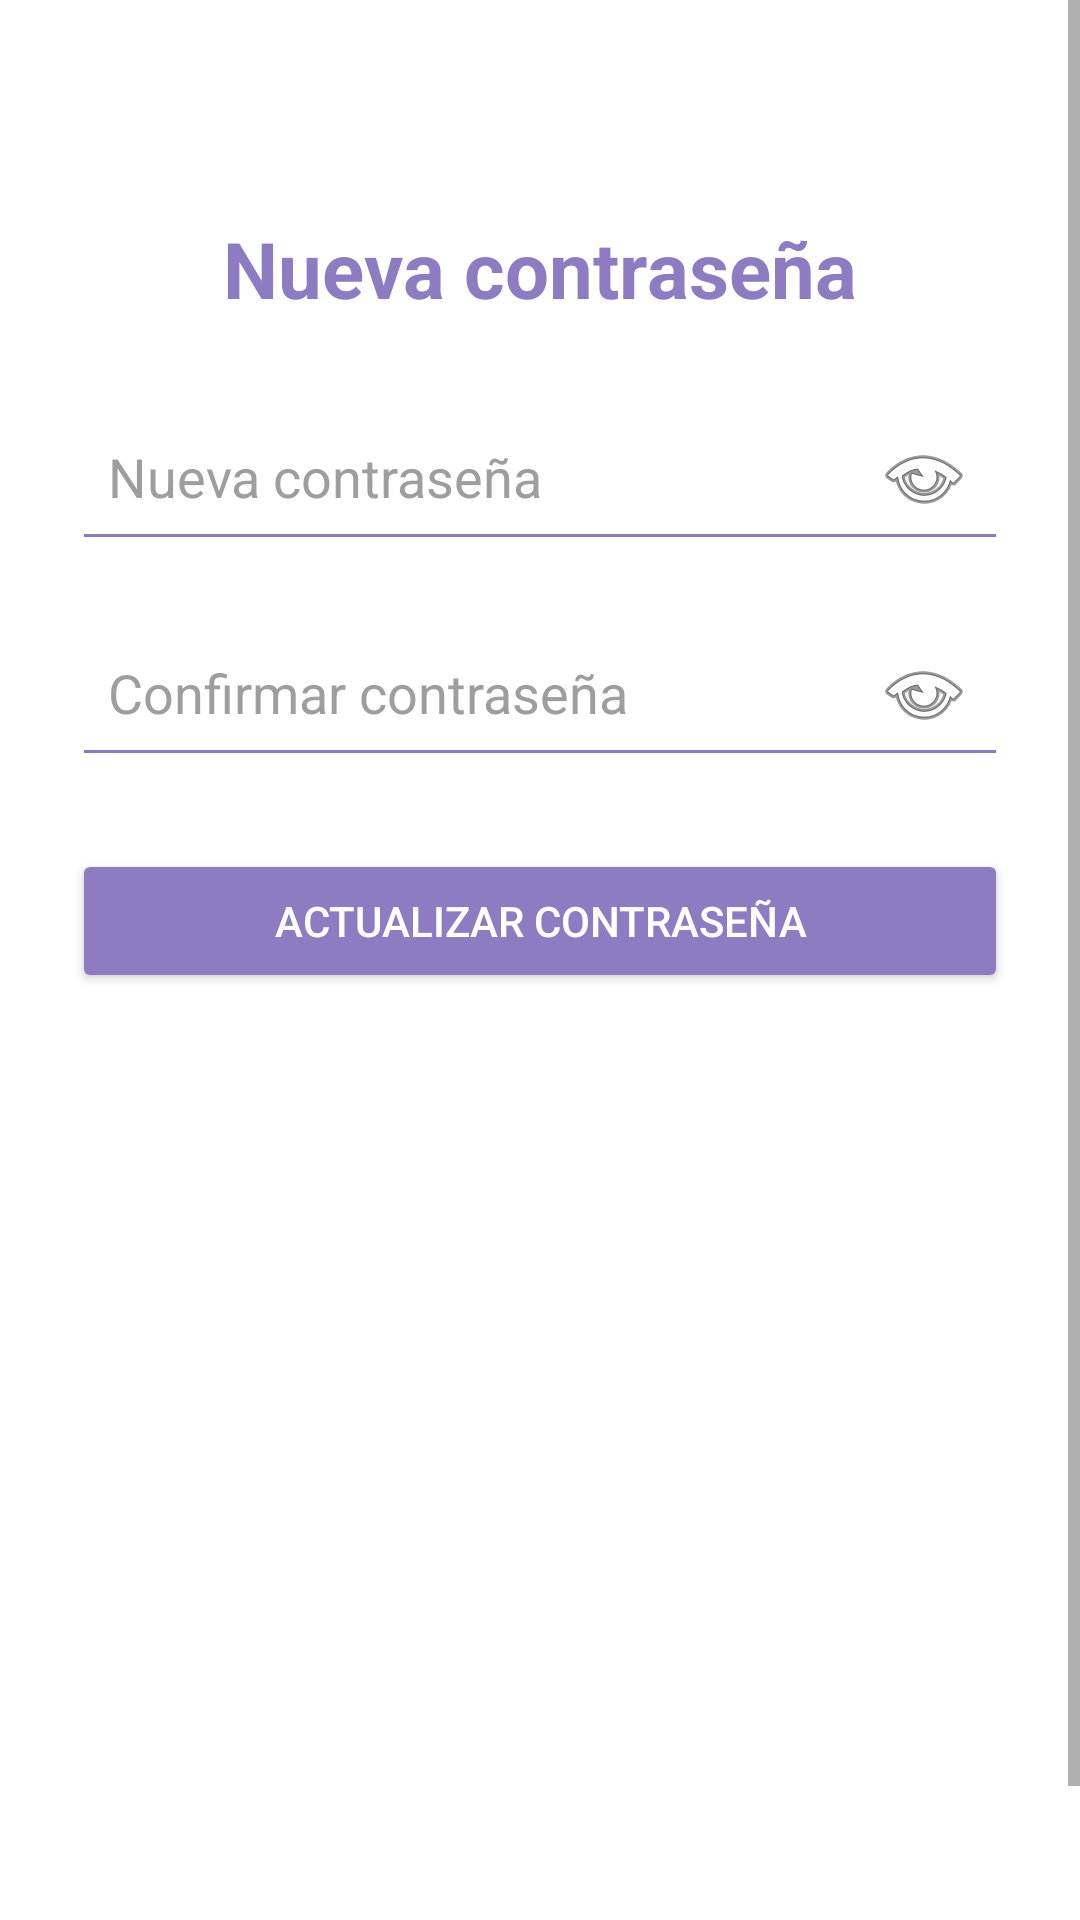

Reconstruct the res/layout file that produces this screen, plus the resources it refers to.
<!-- AndroidManifest.xml: application theme Theme.VetApp -->
<!-- res/layout/activity_reset_password.xml -->
<?xml version="1.0" encoding="utf-8"?>
<ScrollView xmlns:android="http://schemas.android.com/apk/res/android"
    android:layout_width="match_parent"
    android:layout_height="match_parent"
    android:fillViewport="true"
    android:background="@android:color/white">

    <LinearLayout
        android:layout_width="match_parent"
        android:layout_height="wrap_content"
        android:orientation="vertical"
        android:gravity="center_horizontal"
        android:padding="24dp"
        android:layout_marginTop="48dp">

        <TextView
            android:layout_width="wrap_content"
            android:layout_height="wrap_content"
            android:text="Nueva contraseña"
            android:textSize="26sp"
            android:textStyle="bold"
            android:textColor="#8E7CC3"
            android:layout_marginBottom="24dp"/>

        <EditText
            android:id="@+id/etNuevaPassword"
            android:layout_width="match_parent"
            android:layout_height="wrap_content"
            android:hint="Nueva contraseña"
            android:inputType="textPassword"
            android:drawableEnd="@android:drawable/ic_menu_view"
            android:textColor="@android:color/black"
            android:textColorHint="#9E9E9E"
            android:backgroundTint="#8E7CC3"
            android:padding="12dp"/>

        <LinearLayout
            android:id="@+id/layoutPasswordRules"
            android:layout_width="match_parent"
            android:layout_height="wrap_content"
            android:orientation="vertical"
            android:visibility="gone"
            android:padding="12dp"
            android:layout_marginTop="8dp"
            android:background="#F7F4FF">

            <TextView
                android:id="@+id/tvPasswordStrength"
                android:layout_width="match_parent"
                android:layout_height="wrap_content"
                android:text="Fortaleza: Muy débil"
                android:textStyle="bold"
                android:textColor="#8E7CC3"
                android:textSize="14sp" />

            <TextView
                android:id="@+id/tvPasswordBar"
                android:layout_width="match_parent"
                android:layout_height="wrap_content"
                android:text="█░░░░░░░░░"
                android:textColor="#D32F2F"
                android:textSize="18sp"
                android:layout_marginTop="4dp" />

            <TextView
                android:id="@+id/tvRuleLength"
                android:layout_width="match_parent"
                android:layout_height="wrap_content"
                android:text="● Mínimo 8 caracteres"
                android:textColor="#D32F2F"
                android:textSize="13sp"
                android:layout_marginTop="8dp" />

            <TextView
                android:id="@+id/tvRuleUpper"
                android:layout_width="match_parent"
                android:layout_height="wrap_content"
                android:text="● Una letra mayúscula"
                android:textColor="#D32F2F"
                android:textSize="13sp" />

            <TextView
                android:id="@+id/tvRuleLower"
                android:layout_width="match_parent"
                android:layout_height="wrap_content"
                android:text="● Una letra minúscula"
                android:textColor="#D32F2F"
                android:textSize="13sp" />

            <TextView
                android:id="@+id/tvRuleNumber"
                android:layout_width="match_parent"
                android:layout_height="wrap_content"
                android:text="● Un número"
                android:textColor="#D32F2F"
                android:textSize="13sp" />

            <TextView
                android:id="@+id/tvRuleSpecial"
                android:layout_width="match_parent"
                android:layout_height="wrap_content"
                android:text="● Un carácter especial"
                android:textColor="#D32F2F"
                android:textSize="13sp" />

        </LinearLayout>

        <EditText
            android:id="@+id/etConfirmarPassword"
            android:layout_width="match_parent"
            android:layout_height="wrap_content"
            android:hint="Confirmar contraseña"
            android:inputType="textPassword"
            android:drawableEnd="@android:drawable/ic_menu_view"
            android:textColor="@android:color/black"
            android:textColorHint="#9E9E9E"
            android:backgroundTint="#8E7CC3"
            android:padding="12dp"
            android:layout_marginTop="16dp"/>

        <Button
            android:id="@+id/btnActualizarPassword"
            android:layout_width="match_parent"
            android:layout_height="wrap_content"
            android:text="Actualizar contraseña"
            android:backgroundTint="#8E7CC3"
            android:textColor="@android:color/white"
            android:layout_marginTop="24dp"/>

    </LinearLayout>
</ScrollView>
<!-- resources referenced by this layout -->
<resources>
  <style name="Theme.VetApp" parent="Theme.MaterialComponents.DayNight.NoActionBar">
  
          
          <item name="colorPrimary">@color/morado</item>
          <item name="colorPrimaryVariant">@color/morado</item>
          <item name="colorOnPrimary">@color/white</item>
  
          <item name="colorOnSurface">#9E9E9E</item>
          <item name="placeholderTextColor">#9E9E9E</item>
  
          
          <item name="android:windowBackground">@color/white</item>
  
      </style>
  <color name="morado">#8E7CC3</color>
  <color name="white">#FFFFFFFF</color>
</resources>
